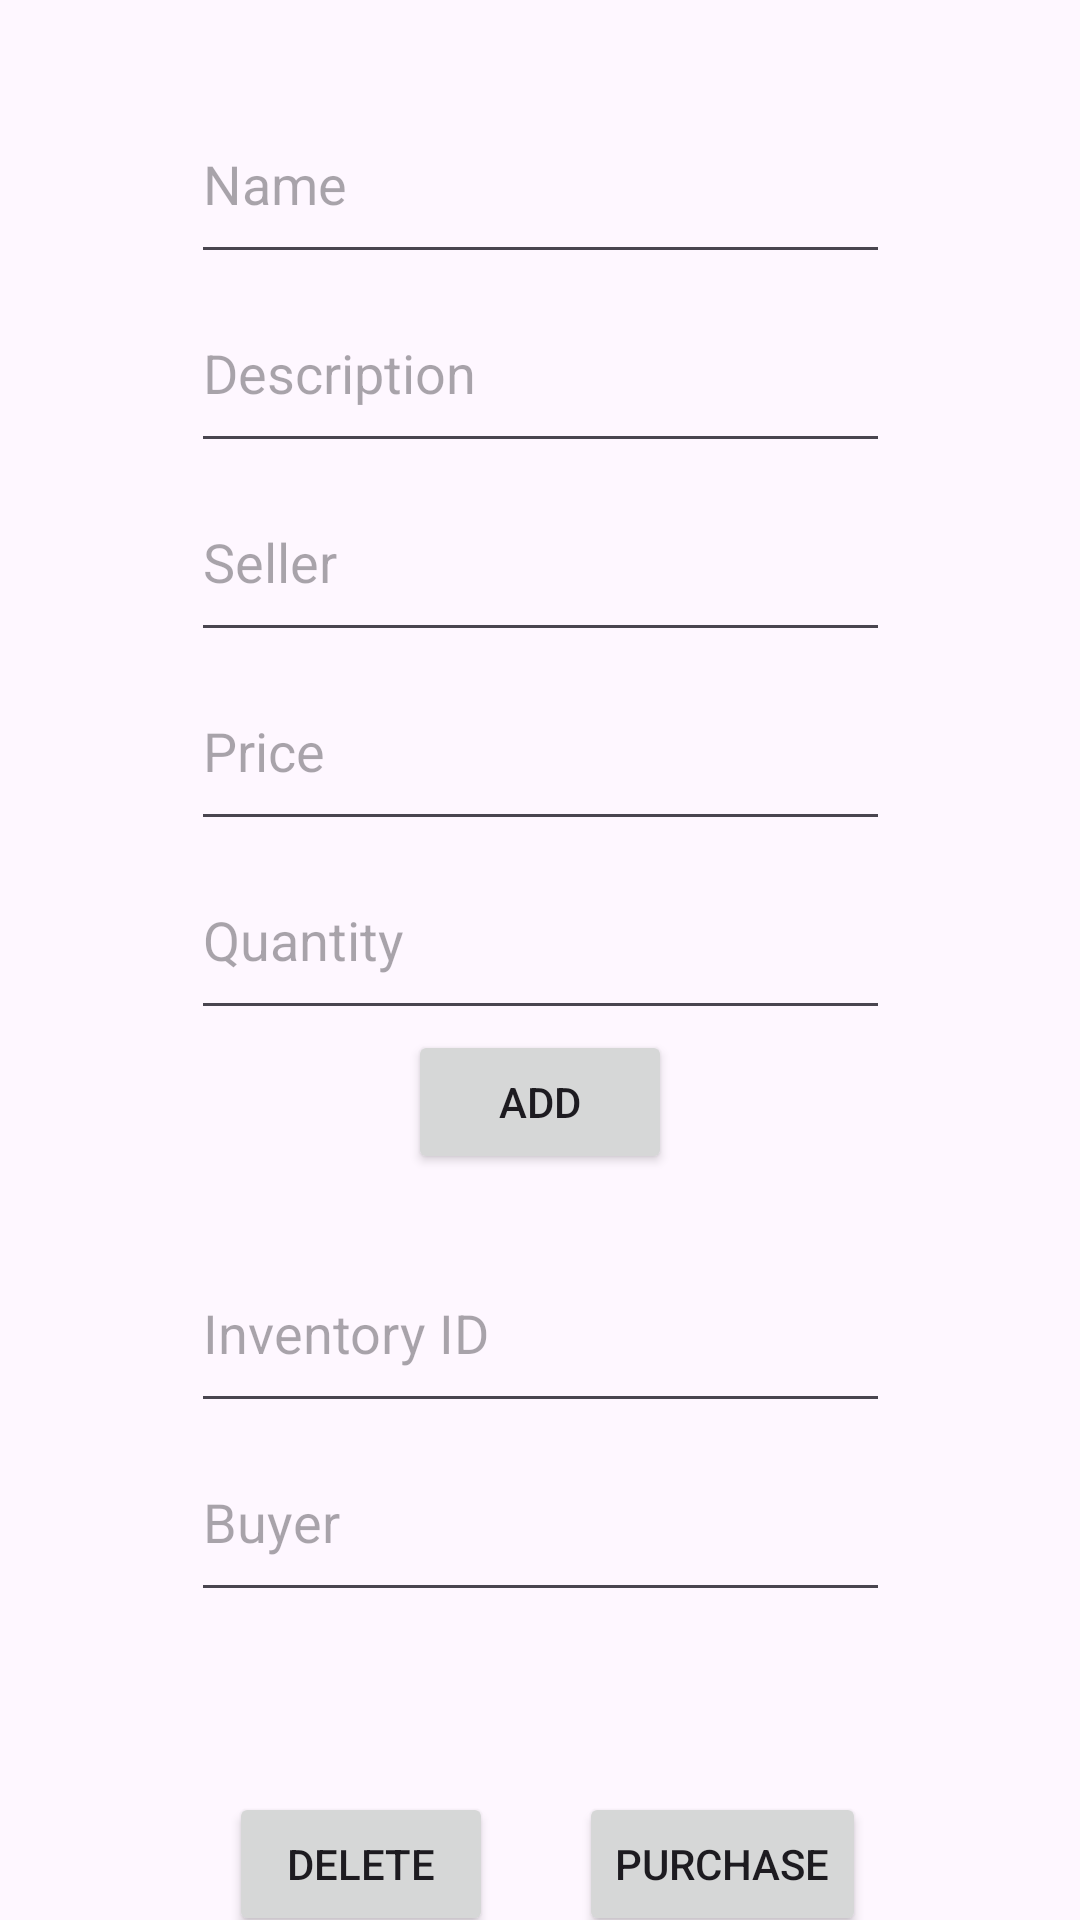

The Android layout XML behind this screen, and the referenced resources:
<!-- AndroidManifest.xml: application theme Theme.CSET1200FinalProject -->
<!-- res/layout/fragment_second.xml -->
<?xml version="1.0" encoding="utf-8"?>
<androidx.core.widget.NestedScrollView xmlns:android="http://schemas.android.com/apk/res/android"
    xmlns:app="http://schemas.android.com/apk/res-auto"
    xmlns:tools="http://schemas.android.com/tools"
    android:layout_width="match_parent"
    android:layout_height="match_parent"
    tools:context=".SecondFragment">

    <androidx.constraintlayout.widget.ConstraintLayout
        android:layout_width="match_parent"
        android:layout_height="match_parent"
        android:padding="16dp">

        <EditText
            android:id="@+id/txtboxName"
            android:layout_width="233dp"
            android:layout_height="63dp"
            android:ems="10"
            android:hint="Name"
            android:inputType="text"
            app:layout_constraintBottom_toBottomOf="parent"
            app:layout_constraintEnd_toEndOf="parent"
            app:layout_constraintStart_toStartOf="parent"
            app:layout_constraintTop_toTopOf="parent"
            app:layout_constraintVertical_bias="0.022" />

        <EditText
            android:id="@+id/txtboxDesc"
            android:layout_width="233dp"
            android:layout_height="63dp"
            android:ems="10"
            android:hint="Description"
            android:inputType="text|textLongMessage"
            app:layout_constraintEnd_toEndOf="parent"
            app:layout_constraintStart_toStartOf="parent"
            app:layout_constraintTop_toBottomOf="@+id/txtboxName" />

        <EditText
            android:id="@+id/txtboxSeller"
            android:layout_width="233dp"
            android:layout_height="63dp"
            android:ems="10"
            android:hint="Seller"
            android:inputType="text"
            app:layout_constraintEnd_toEndOf="parent"
            app:layout_constraintStart_toStartOf="parent"
            app:layout_constraintTop_toBottomOf="@+id/txtboxDesc" />

        <EditText
            android:id="@+id/txtboxPrice"
            android:layout_width="233dp"
            android:layout_height="63dp"
            android:ems="10"
            android:hint="Price"
            android:inputType="text"
            app:layout_constraintEnd_toEndOf="parent"
            app:layout_constraintStart_toStartOf="parent"
            app:layout_constraintTop_toBottomOf="@+id/txtboxSeller" />

        <EditText
            android:id="@+id/txtboxQuan"
            android:layout_width="233dp"
            android:layout_height="63dp"
            android:ems="10"
            android:hint="Quantity"
            android:inputType="text"
            app:layout_constraintEnd_toEndOf="parent"
            app:layout_constraintStart_toStartOf="parent"
            app:layout_constraintTop_toBottomOf="@+id/txtboxPrice" />

        <Button
            android:id="@+id/btnAddInv"
            android:layout_width="wrap_content"
            android:layout_height="wrap_content"
            android:text="Add"
            app:layout_constraintEnd_toEndOf="parent"
            app:layout_constraintStart_toStartOf="parent"
            app:layout_constraintTop_toBottomOf="@+id/txtboxQuan" />

        <EditText
            android:id="@+id/txtboxID"
            android:layout_width="233dp"
            android:layout_height="63dp"
            android:layout_marginTop="20dp"
            android:ems="10"
            android:hint="Inventory ID"
            android:inputType="text"
            app:layout_constraintEnd_toEndOf="parent"
            app:layout_constraintStart_toStartOf="parent"
            app:layout_constraintTop_toBottomOf="@+id/btnAddInv" />

        <Button
            android:id="@+id/btnDelInv"
            android:layout_width="wrap_content"
            android:layout_height="wrap_content"
            android:layout_marginTop="60dp"
            android:text="Delete"
            app:layout_constraintEnd_toEndOf="parent"
            app:layout_constraintHorizontal_bias="0.251"
            app:layout_constraintStart_toStartOf="parent"
            app:layout_constraintTop_toBottomOf="@+id/txtboxBuyer" />

        <Button
            android:id="@+id/btnMakePurch"
            android:layout_width="wrap_content"
            android:layout_height="wrap_content"
            android:layout_marginStart="8dp"
            android:layout_marginTop="18dp"
            android:text="Purchase"
            app:layout_constraintBottom_toBottomOf="parent"
            app:layout_constraintEnd_toEndOf="parent"
            app:layout_constraintHorizontal_bias="0.27"
            app:layout_constraintStart_toEndOf="@+id/btnDelInv"
            app:layout_constraintTop_toBottomOf="@+id/txtboxBuyer"
            app:layout_constraintVertical_bias="1.0" />

        <EditText
            android:id="@+id/txtboxBuyer"
            android:layout_width="233dp"
            android:layout_height="63dp"
            android:ems="10"
            android:hint="Buyer"
            android:inputType="text"
            app:layout_constraintEnd_toEndOf="parent"
            app:layout_constraintStart_toStartOf="parent"
            app:layout_constraintTop_toBottomOf="@+id/txtboxID" />

    </androidx.constraintlayout.widget.ConstraintLayout>
</androidx.core.widget.NestedScrollView>
<!-- resources referenced by this layout -->
<resources>
  <style name="Theme.CSET1200FinalProject" parent="Base.Theme.CSET1200FinalProject" />
  <style name="Base.Theme.CSET1200FinalProject" parent="Theme.Material3.DayNight.NoActionBar">
          
          
      </style>
</resources>
